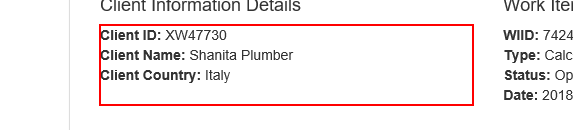
Task: UiPath REFramework Template
Workflow: System1_ExtractClientInformation

Step 1: get-text from the paragraph
